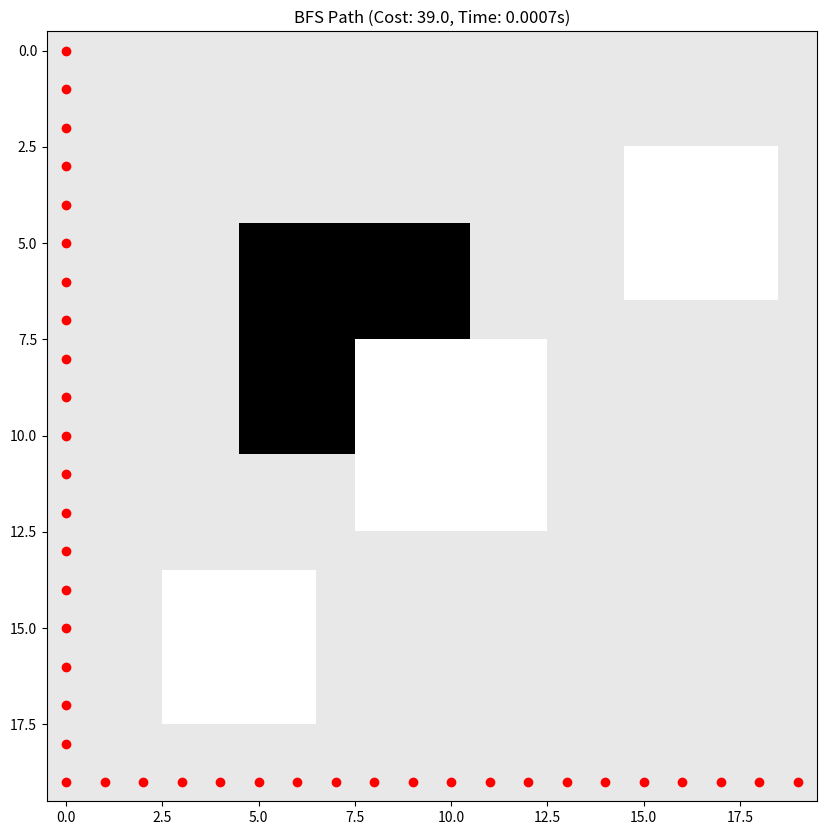
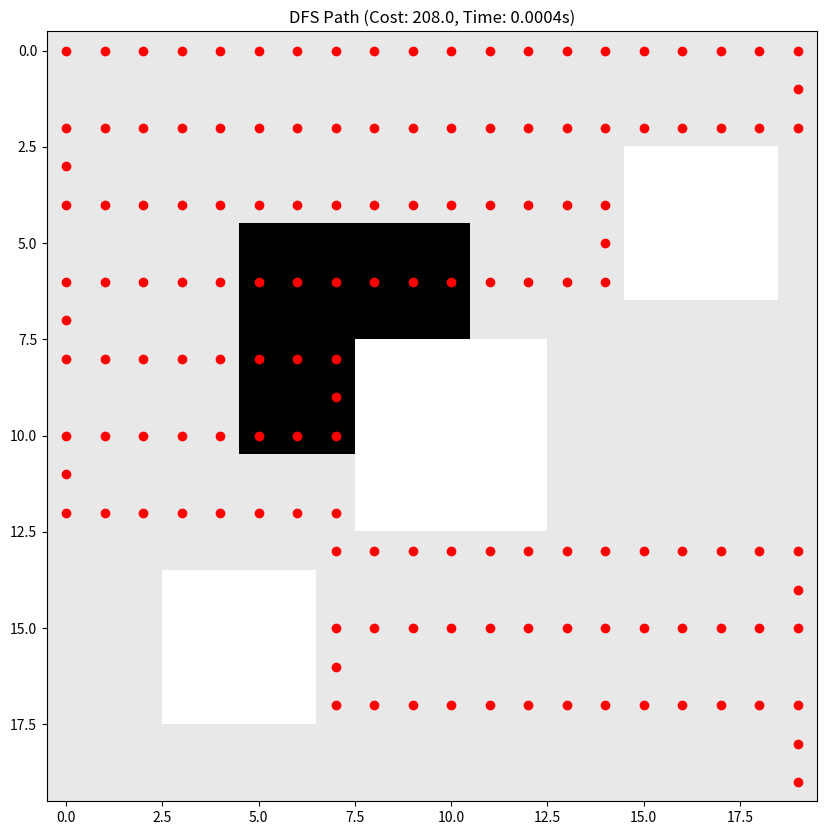
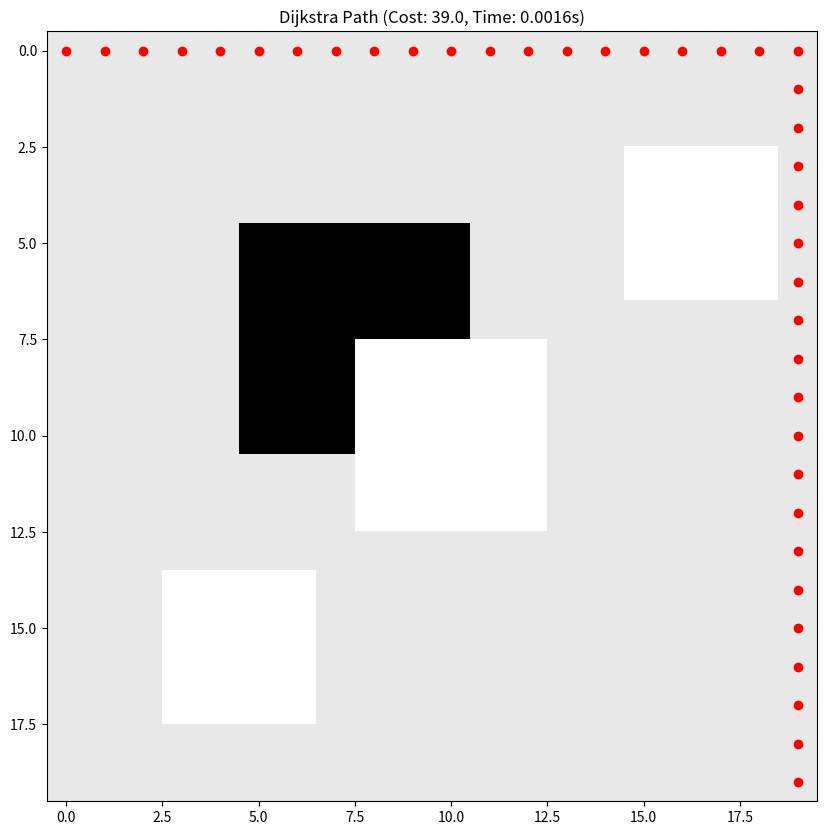
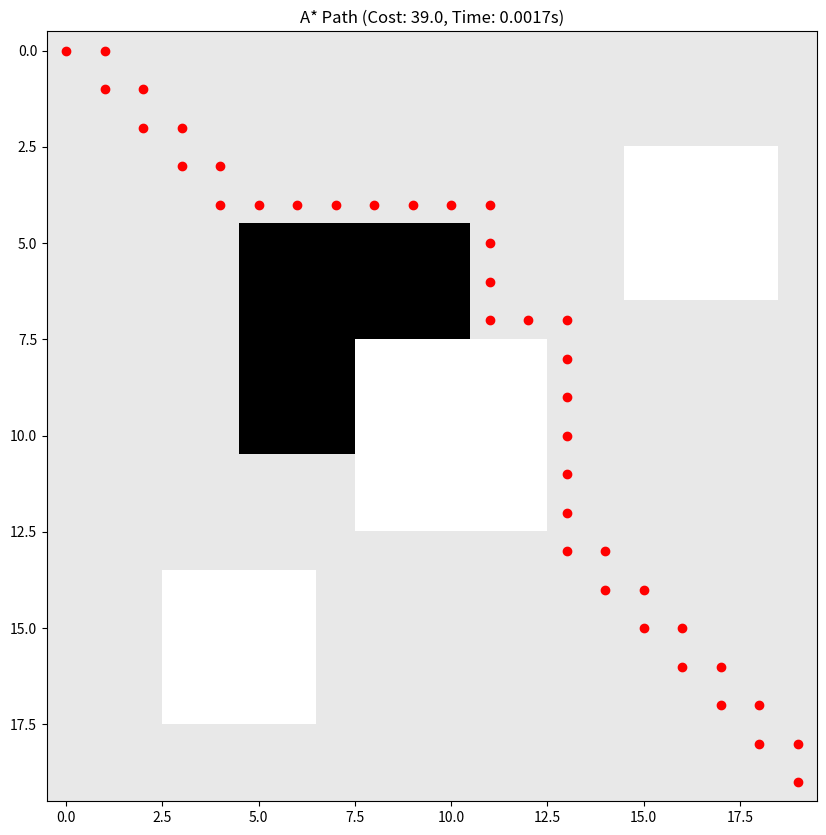
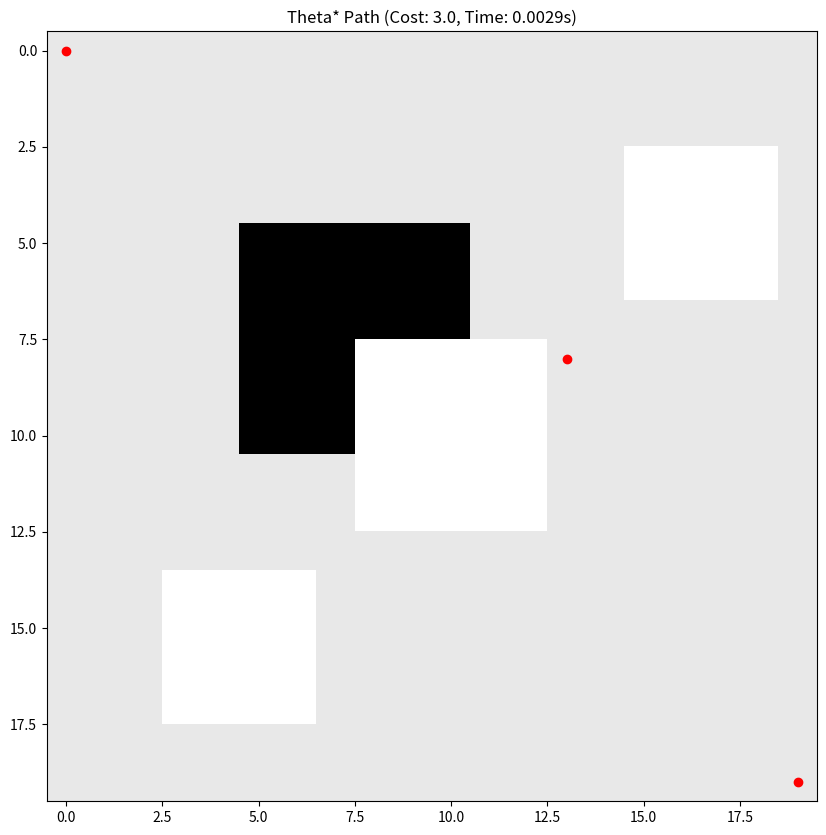

Generate these figures, in order, with matplotlib:
import numpy as np
import matplotlib.pyplot as plt
import time
from heapq import heappush, heappop
import pandas as pd

# Create a grid with penalty regions
def create_grid(size, penalty_value, penalty_region):
    grid = np.ones((size, size))
    for region in penalty_region:
        x1, y1, x2, y2 = region
        grid[x1:x2+1, y1:y2+1] = penalty_value
    return grid

# Add obstacles to the grid (cells with value 0)
def add_obstacles(grid, obstacle_regions):
    for region in obstacle_regions:
        x1, y1, x2, y2 = region
        grid[x1:x2+1, y1:y2+1] = 0
    return grid

# Generate neighbors, avoiding obstacles
def get_neighbors_no_obstacles(grid, node):
    x, y = node
    neighbors = []
    for dx, dy in [(-1, 0), (1, 0), (0, -1), (0, 1)]:
        nx, ny = x + dx, y + dy
        if 0 <= nx < grid.shape[0] and 0 <= ny < grid.shape[1] and grid[nx, ny] > 0:
            neighbors.append((nx, ny))
    return neighbors

# Euclidean distance heuristic
def euclidean_heuristic(a, b):
    return np.sqrt((a[0] - b[0])**2 + (a[1] - b[1])**2)

# Reconstruct path from the came_from dictionary
def reconstruct_path(came_from, start, goal, grid):
    path = []
    current = goal
    while current != start:
        path.append(current)
        current = came_from.get(current)
        if current is None:
            return None, float('inf')  # No path found
    path.append(start)
    path.reverse()
    cost = sum(grid[node] for node in path)
    return path, cost

# Theta* line-of-sight check
def has_line_of_sight(grid, point1, point2):
    x1, y1 = point1
    x2, y2 = point2
    dx, dy = abs(x2 - x1), abs(y2 - y1)
    sx, sy = (-1 if x1 > x2 else 1), (-1 if y1 > y2 else 1)
    err = dx - dy

    while (x1, y1) != (x2, y2):
        if grid[x1, y1] == 0:
            return False
        e2 = 2 * err
        if e2 > -dy:
            err -= dy
            x1 += sx
        if e2 < dx:
            err += dx
            y1 += sy

    return grid[x2, y2] > 0

# BFS algorithm
def bfs_no_obstacles(grid, start, goal):
    start_time = time.time()
    queue = [start]
    came_from = {start: None}
    while queue:
        current = queue.pop(0)
        if current == goal:
            break
        for neighbor in get_neighbors_no_obstacles(grid, current):
            if neighbor not in came_from:
                queue.append(neighbor)
                came_from[neighbor] = current
    path, cost = reconstruct_path(came_from, start, goal, grid)
    return path, cost, time.time() - start_time

# DFS algorithm
def dfs_no_obstacles(grid, start, goal):
    start_time = time.time()
    stack = [start]
    came_from = {start: None}
    while stack:
        current = stack.pop()
        if current == goal:
            break
        for neighbor in get_neighbors_no_obstacles(grid, current):
            if neighbor not in came_from:
                stack.append(neighbor)
                came_from[neighbor] = current
    path, cost = reconstruct_path(came_from, start, goal, grid)
    return path, cost, time.time() - start_time

# Dijkstra algorithm
def dijkstra_no_obstacles(grid, start, goal):
    start_time = time.time()
    heap = [(0, start)]
    came_from = {start: None}
    cost_so_far = {start: 0}
    while heap:
        current_cost, current = heappop(heap)
        if current == goal:
            break
        for neighbor in get_neighbors_no_obstacles(grid, current):
            new_cost = current_cost + grid[neighbor]
            if neighbor not in cost_so_far or new_cost < cost_so_far[neighbor]:
                cost_so_far[neighbor] = new_cost
                heappush(heap, (new_cost, neighbor))
                came_from[neighbor] = current
    path, cost = reconstruct_path(came_from, start, goal, grid)
    return path, cost, time.time() - start_time

# A* algorithm
def a_star_no_obstacles(grid, start, goal):
    start_time = time.time()
    heap = [(0, start)]
    came_from = {start: None}
    cost_so_far = {start: 0}
    while heap:
        _, current = heappop(heap)
        if current == goal:
            break
        for neighbor in get_neighbors_no_obstacles(grid, current):
            new_cost = cost_so_far[current] + grid[neighbor]
            if neighbor not in cost_so_far or new_cost < cost_so_far[neighbor]:
                cost_so_far[neighbor] = new_cost
                priority = new_cost + euclidean_heuristic(neighbor, goal)
                heappush(heap, (priority, neighbor))
                came_from[neighbor] = current
    path, cost = reconstruct_path(came_from, start, goal, grid)
    return path, cost, time.time() - start_time

# Theta* algorithm
def theta_star(grid, start, goal):
    start_time = time.time()
    open_set = [(0, start)]
    came_from = {start: None}
    g_score = {start: 0}
    f_score = {start: euclidean_heuristic(start, goal)}

    while open_set:
        _, current = heappop(open_set)
        if current == goal:
            break

        for neighbor in get_neighbors_no_obstacles(grid, current):
            if came_from[current] and has_line_of_sight(grid, came_from[current], neighbor):
                parent = came_from[current]
                tentative_g_score = g_score[parent] + euclidean_heuristic(parent, neighbor)
            else:
                parent = current
                tentative_g_score = g_score[current] + grid[neighbor]

            if neighbor not in g_score or tentative_g_score < g_score[neighbor]:
                came_from[neighbor] = parent
                g_score[neighbor] = tentative_g_score
                f_score[neighbor] = tentative_g_score + euclidean_heuristic(neighbor, goal)
                heappush(open_set, (f_score[neighbor], neighbor))

    path, cost = reconstruct_path(came_from, start, goal, grid)
    return path, cost, time.time() - start_time

# Visualization function
def visualize_grid(grid, path=None, title=""):
    plt.figure(figsize=(10, 10))
    plt.imshow(grid, cmap='Greys', origin='upper')
    if path:
        for (x, y) in path:
            plt.plot(y, x, 'ro')
    plt.title(title)
    plt.show()

# Parameters and initial grid setup
grid_size = 20
penalty_value = 6
penalty_regions = [(5, 5, 10, 10)]
obstacle_regions = [(8, 8, 12, 12), (3, 15, 6, 18), (14, 3, 17, 6)]
start_node = (0, 0)
goal_node = (19, 19)

grid = create_grid(grid_size, penalty_value, penalty_regions)
grid_with_obstacles = add_obstacles(grid, obstacle_regions)

# Algorithm definitions
algorithms_with_obstacles = {
    "BFS": bfs_no_obstacles,
    "DFS": dfs_no_obstacles,
    "Dijkstra": dijkstra_no_obstacles,
    "A*": a_star_no_obstacles,
    "Theta*": theta_star,
}

# Run algorithms and visualize results
final_results = {}
for name, algorithm in algorithms_with_obstacles.items():
    path, cost, exec_time = algorithm(grid_with_obstacles, start_node, goal_node)
    final_results[name] = {"path": path, "cost": cost, "time": exec_time}
    visualize_grid(grid_with_obstacles, path, title=f"{name} Path (Cost: {cost}, Time: {exec_time:.4f}s)")

# Display results
final_results_df = pd.DataFrame({
    "Algorithm": list(final_results.keys()),
    "Execution Time (s)": [final_results[a]["time"] for a in final_results],
    "Path Length": [len(final_results[a]["path"]) if final_results[a]["path"] else float('inf') for a in final_results],
    "Path Cost": [final_results[a]["cost"] for a in final_results]
})
print(final_results_df)
